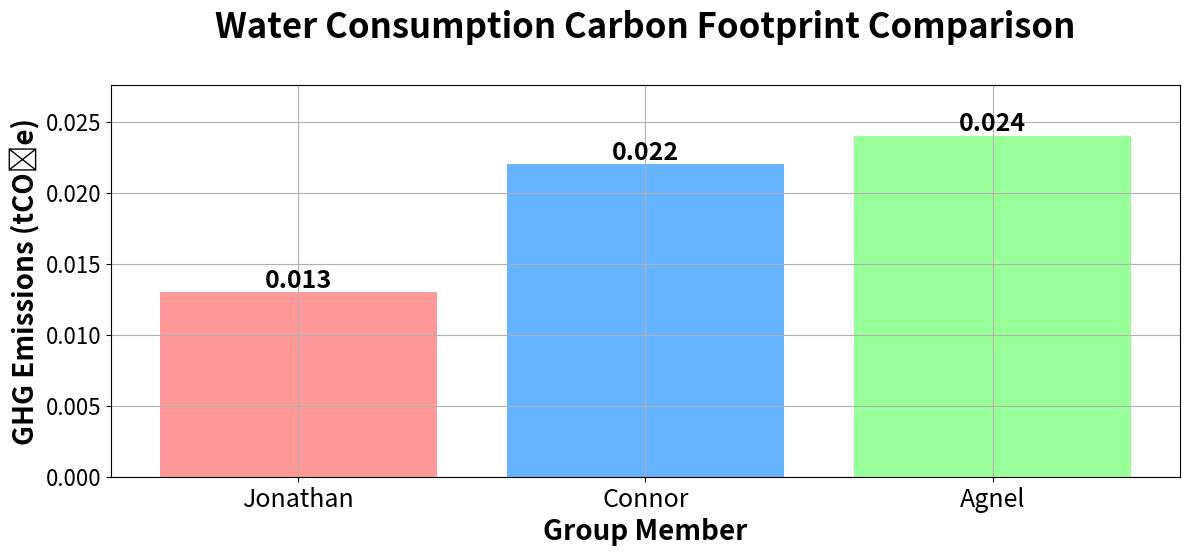

Python code for this plot:
import matplotlib.pyplot as plt
import numpy as np

# Water usage emissions data for each person in tonnes
jonathan_values_tonnes = [0.013]
connor_values_tonnes = [0.022]
agnel_values_tonnes = [0.024]

# Names for the x-axis in the total chart
names = ['Jonathan', 'Connor', 'Agnel']

# Total emissions (since it's only water usage, each person's total is just their water value)
total_emissions = [jonathan_values_tonnes[0], connor_values_tonnes[0], agnel_values_tonnes[0]]

# Set a variable for subtitle font size
subtitle_fontsize = 14

# Main chart: Create total emissions bar chart for water usage
plt.figure(figsize=(12, 6))
bars = plt.bar(names, total_emissions, color=['#ff9999', '#66b3ff', '#99ff99'])

# Find the maximum total emissions and set y-axis limit 15% higher
max_total_emission = max(total_emissions)
plt.ylim(0, max_total_emission * 1.15)  # Set y-limit 15% above the maximum value

# Add title and labels to the total chart
plt.title('Water Consumption Carbon Footprint Comparison', fontsize=25, fontweight='bold', pad=20, y=1.05)
plt.xlabel('Group Member', fontsize=20, fontweight='bold')
plt.ylabel('GHG Emissions (tCO₂e)', fontsize=20, fontweight='bold')

# Display values above each bar
for bar, value in zip(bars, total_emissions):
    plt.text(bar.get_x() + bar.get_width() / 2, bar.get_height(),
             f'{value:.3f}', ha='center', va='bottom', fontweight='bold', fontsize=18)

# Increase font size of x-axis names (Group Member names) and y-axis ticks (numbers)
plt.xticks(fontsize=18)  # Increase x-axis label font size
plt.yticks(fontsize=16)  # Increase y-axis tick font size

# Add grid and adjust layout to ensure consistency
plt.grid(True)
plt.tight_layout(rect=[0, 0, 1, 0.95])

# Save the plot as an image file
plt.savefig("carbon_footprint_comparison_bar_chart_water.png")
plt.savefig("carbon_footprint_comparison_bar_chart_water.svg")

# Show the plot
plt.show()